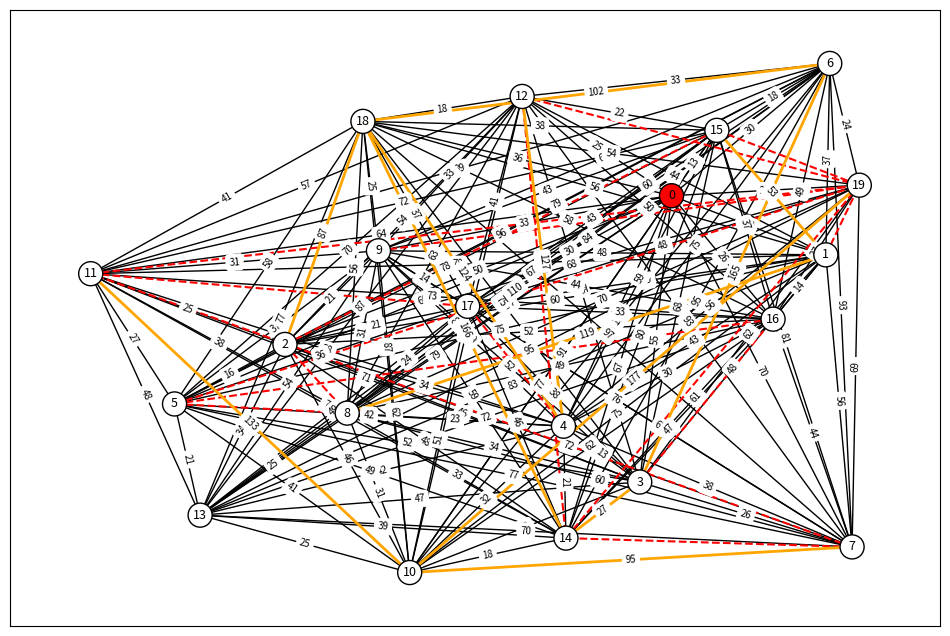
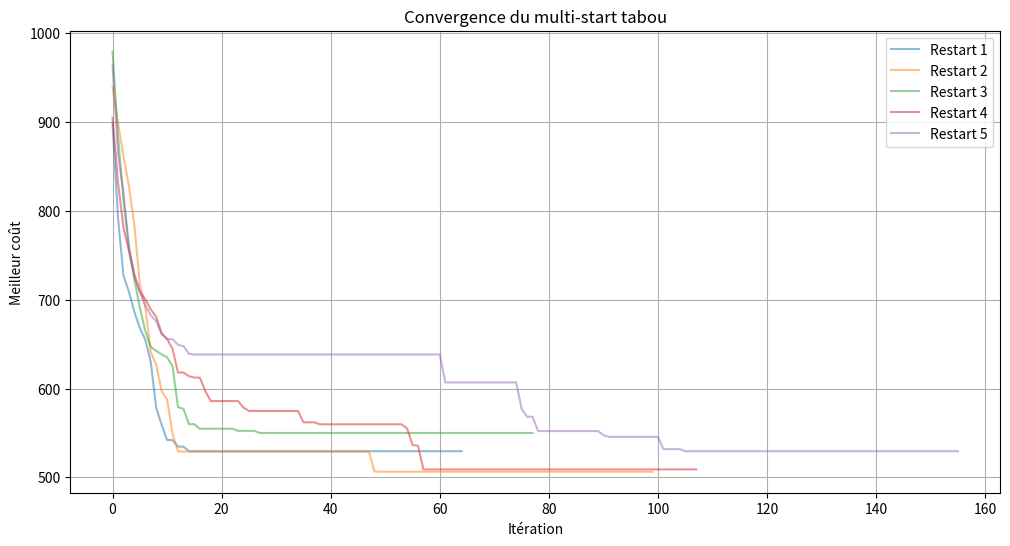

Python code for these plots, in order:
import random
from collections import deque
import numpy as np
import networkx as nx
import matplotlib.pyplot as plt


def random_graph(vertice_count=None, k_voisins=4, taux_fermeture=0.1, taux_surcout=0.08, facteur_surcout=2.0, complet=False):
    if vertice_count is None:
        vertice_count = 100
    vertice_count = random.randint(10, vertice_count)

    # Positions aléatoires avec distance minimale entre sommets
    distance_min = 12
    positions = {}
    for i in range(vertice_count):
        for _ in range(200):
            x = random.uniform(0, 100)
            y = random.uniform(0, 100)
            if all(np.sqrt((x - xp) ** 2 + (y - yp) ** 2) >= distance_min for (xp, yp) in positions.values()):
                positions[i] = (x, y)
                break
        else:
            positions[i] = (x, y)

    # Connecter chaque sommet à ses k plus proches voisins
    edges = [[0 for _ in range(vertice_count)] for _ in range(vertice_count)]

    if complet:
        # Graphe complet : toutes les arêtes existent
        for i in range(vertice_count):
            for j in range(vertice_count):
                if i != j:
                    edges[i][j] = 1
    else:
        # Graphe des k plus proches voisins
        for i in range(vertice_count):
            distances = []
            for j in range(vertice_count):
                if i != j:
                    xi, yi = positions[i]
                    xj, yj = positions[j]
                    d = np.sqrt((xi - xj) ** 2 + (yi - yj) ** 2)
                    distances.append((d, j))
            distances.sort()
            for _, j in distances[:k_voisins]:
                edges[i][j] = 1
                edges[j][i] = 1

    G = nx.from_numpy_array(np.array(edges))
    nx.set_node_attributes(G, positions, 'pos')

    # Coût de chaque arête
    for (i, j) in G.edges():
        xi, yi = positions[i]
        xj, yj = positions[j]
        G[i][j]['cout'] = np.sqrt((xi - xj) ** 2 + (yi - yj) ** 2)
        G[i][j]['close'] = False
        G[i][j]['surcout'] = False

    # --- Fermeture d'arêtes (sauf celles du dépôt) ---
    aretes_clients = [(i, j) for (i, j) in G.edges() if i != 0 and j != 0]
    nb_close = int(len(aretes_clients) * taux_fermeture)
    if nb_close > 0:
        aretes_a_fermer = random.sample(aretes_clients, nb_close)
        for (i, j) in aretes_a_fermer:
            G[i][j]['close'] = True

    # Arêtes avec surcoût
    aretes_ouvertes_clients = [(i, j) for (i, j) in G.edges()
                               if not G[i][j]['close'] and i != 0 and j != 0]
    nb_surcout = int(len(aretes_ouvertes_clients) * taux_surcout)
    if nb_surcout > 0:
        aretes_surcout_list = random.sample(aretes_ouvertes_clients, nb_surcout)
        for (i, j) in aretes_surcout_list:
            G[i][j]['cout'] *= facteur_surcout
            G[i][j]['surcout'] = True

    return G


def glouton(G, nb_vehicules, k_rcl=3):
    clients_restants = set(G.nodes()) - {0}
    tournees = [[0, 0] for _ in range(nb_vehicules)]

    k = 0
    while clients_restants:
        tournee = tournees[k]
        ville_courante = tournee[-2]

        candidats = []
        for candidat in clients_restants:
            if G.has_edge(ville_courante, candidat) and not G[ville_courante][candidat]['close']:
                candidats.append((G[ville_courante][candidat]['cout'], candidat))

        if not candidats:
            for candidat in clients_restants:
                if G.has_edge(0, candidat) and not G[0][candidat]['close']:
                    candidats.append((G[0][candidat]['cout'], candidat))

            if candidats:
                candidats.sort()
                rcl = candidats[:min(k_rcl, len(candidats))]
                _, choisi = random.choice(rcl)
                tournee.insert(1, choisi)
                clients_restants.remove(choisi)
                k = (k + 1) % nb_vehicules
                continue

        if not candidats:
            k = (k + 1) % nb_vehicules
            continue

        candidats.sort()
        rcl = candidats[:min(k_rcl, len(candidats))]
        _, choisi = random.choice(rcl)
        tournee.insert(-1, choisi)
        clients_restants.remove(choisi)
        k = (k + 1) % nb_vehicules

    return tournees


# Affichage

G = random_graph(40, k_voisins=3, taux_fermeture=0.1, taux_surcout=0.08, complet=True)

couleurs = []
for node in G.nodes():
    if node == 0:
        couleurs.append('red')
    else:
        couleurs.append('white')

aretes_normales = [(i, j) for (i, j) in G.edges() if not G[i][j]['close'] and not G[i][j]['surcout']]
aretes_fermees = [(i, j) for (i, j) in G.edges() if G[i][j]['close']]
aretes_surcout = [(i, j) for (i, j) in G.edges() if G[i][j]['surcout']]

plt.figure(figsize=(12, 8))
pos = nx.get_node_attributes(G, 'pos')

nx.draw_networkx_edges(G, pos, edgelist=aretes_normales, edge_color='black', width=1)
nx.draw_networkx_edges(G, pos, edgelist=aretes_fermees, edge_color='red', width=1.5, style='dashed')
nx.draw_networkx_edges(G, pos, edgelist=aretes_surcout, edge_color='orange', width=2)
nx.draw_networkx_nodes(G, pos, node_color=couleurs, node_size=300, edgecolors='black')
nx.draw_networkx_labels(G, pos, font_size=9)

labels_cout = {(i, j): f"{G[i][j]['cout']:.0f}" for (i, j) in G.edges() if not G[i][j]['close']}
nx.draw_networkx_edge_labels(G, pos, edge_labels=labels_cout, font_size=7)

plt.show()


def recherche_tabou(G, solution_initiale, taille_tabou, iter_sans_amelioration_max):
    nb_iter = 0
    liste_tabou = deque(maxlen=taille_tabou)

    solution_courante = solution_initiale
    meilleure_globale = solution_initiale
    valeur_meilleure_globale = cout_solution(G, solution_initiale)

    historique = [valeur_meilleure_globale]

    while nb_iter < iter_sans_amelioration_max:
        valeur_meilleure = float('inf')
        meilleure = None

        for voisin in voisinage(solution_courante):
            voisin_hashable = tuple(tuple(t) for t in voisin)
            val_voisin = cout_solution(G, voisin)

            est_tabou = voisin_hashable in liste_tabou
            aspiration = val_voisin < valeur_meilleure_globale

            if not est_tabou or aspiration:
                if val_voisin < valeur_meilleure:
                    valeur_meilleure = val_voisin
                    meilleure = voisin

        if meilleure is None:
            break

        if valeur_meilleure < valeur_meilleure_globale:
            meilleure_globale = meilleure
            valeur_meilleure_globale = valeur_meilleure
            nb_iter = 0
        else:
            nb_iter += 1

        solution_courante = meilleure
        liste_tabou.append(tuple(tuple(t) for t in solution_courante))
        historique.append(valeur_meilleure_globale)

    return meilleure_globale, historique


def voisinage(solution):
    """Génère les solutions voisines par swap intra et relocate."""
    voisins = []

    for k in range(len(solution)):
        tournee = solution[k]
        for i in range(1, len(tournee) - 1):
            for j in range(i + 1, len(tournee) - 1):
                nouvelle = [list(t) for t in solution]
                nouvelle[k][i], nouvelle[k][j] = nouvelle[k][j], nouvelle[k][i]
                voisins.append(nouvelle)

    for k1 in range(len(solution)):
        for k2 in range(len(solution)):
            if k1 == k2:
                continue
            for i in range(1, len(solution[k1]) - 1):
                for j in range(1, len(solution[k2])):
                    nouvelle = [list(t) for t in solution]
                    ville = nouvelle[k1].pop(i)
                    nouvelle[k2].insert(j, ville)
                    if len(nouvelle[k1]) >= 3:
                        voisins.append(nouvelle)

    return voisins


def cout_solution(G, solution):
    """Calcule le coût total d'une solution."""
    total = 0
    for tournee in solution:
        for idx in range(len(tournee) - 1):
            i, j = tournee[idx], tournee[idx + 1]
            if not G.has_edge(i, j) or G[i][j]['close']:
                return float('inf')
            total += G[i][j]['cout']
    return total


def multi_start_tabou(G, nb_restarts, taille_tabou, iter_max, m=3, k_rcl=3):
    meilleure_globale = None
    cout_meilleure_globale = float('inf')
    historiques = []
    couts_finaux = []

    for restart in range(nb_restarts):
        solution_initiale = glouton(G, m, k_rcl=k_rcl)
        cout_initial = cout_solution(G, solution_initiale)

        meilleure, historique = recherche_tabou(G, solution_initiale, taille_tabou, iter_max)
        cout_finale = cout_solution(G, meilleure)

        historiques.append(historique)
        couts_finaux.append(cout_finale)

        print(f"Restart {restart + 1}/{nb_restarts} : coût initial = {cout_initial:.2f} → coût final = {cout_finale:.2f}")

        if cout_finale < cout_meilleure_globale:
            meilleure_globale = meilleure
            cout_meilleure_globale = cout_finale

    return meilleure_globale, historiques, couts_finaux


# ============================================================
# MULTI-START DU TABOU
# ============================================================

meilleure, historiques, couts_finaux = multi_start_tabou(
    G,
    nb_restarts=5,
    taille_tabou=20,
    iter_max=50,
    m=3,
    k_rcl=3
)

print(f"\n=== RÉSULTATS ===")
print(f"Coût minimum trouvé : {min(couts_finaux):.2f}")
print(f"Coût maximum trouvé : {max(couts_finaux):.2f}")
print(f"Coût moyen          : {sum(couts_finaux)/len(couts_finaux):.2f}")
print(f"\nMeilleure solution :")
for k, tournee in enumerate(meilleure, start=1):
    print(f"  Véhicule {k} : {tournee}")

plt.figure(figsize=(12, 6))
for i, hist in enumerate(historiques):
    plt.plot(hist, alpha=0.5, label=f'Restart {i+1}')
plt.xlabel("Itération")
plt.ylabel("Meilleur coût")
plt.title("Convergence du multi-start tabou")
plt.legend()
plt.grid(True)
plt.show()
